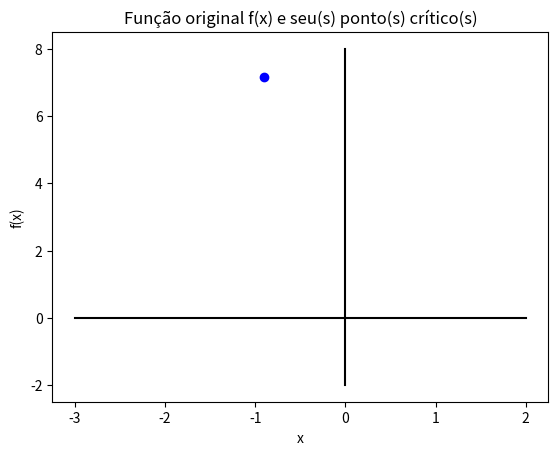

This figure's Python source:
"""
# Trabalho 7

[redacted]

Crie um programa que utiliza a interpolação quadrática para maximizar a função

$$
f(x) = -3 \cdot x^6 + 3 \cdot x^4 - 2 \cdot x + 5
$$

considerando os pontos de busca iniciais $-2$, $0$ e $1.5$. Estabeleça como critério de parada a precisão de $10^{-8}$ para o erro estimado

O arquivo em formato *.py* do progama deverá ser enviado para o e-mail [email redacted] até a data prevista no Plano de Ensino com todos os parâmetros do algoritmo devidamente estabelecidos.
"""

# Bibliotecas utilizadas

import matplotlib.pyplot as plt
import numpy as np

# Espaço para armazenar os valores iniciais do problema

inicio = -3
fim = 2
criterio_parada = 1e-8

x_1, x_2, x_3, x_4, x_ant = (-2, 0, 1.5, 0, 0)
y_1, y_2, y_3, y_4, y_ant = (0, 0, 0, 0, 0)

# f(x) = -3x^6 + 3x^4 -2x +5
def funcao(x):
    return -3 * np.pow(x, 6) + 3 * np.pow(x, 4) - (2 * x) + 5

erro = 1

pontos_criticos = [[], []]

# Utiliza-se o critério de parada como mecanismos de se obter
# um resultado satisfatório para parar de procurar os pontos críticos
while(erro > criterio_parada):
    y_1 = funcao(x_1)
    y_2 = funcao(x_2)
    y_3 = funcao(x_3)

    numerador = (np.pow(x_2 - x_1, 2) * (y_2 - y_3) - np.pow((x_2 - x_3), 2) * (y_2 - y_1))
    denominador = (2 * (x_2 - x_1) * (y_2 - y_3) - (x_2 - x_3) * (y_2 - y_1))

    x_4 = x_2 - (numerador / denominador)
    y_4 = funcao(x_4)
    erro = (np.abs(x_4 - x_ant) / np.abs(x_4))

    if (y_4 > y_2):
        x_1 = x_2
    else:
        x_3 = x_2

    x_ant = x_4
    x_2 = x_4

pontos_criticos[0].append(x_4)
pontos_criticos[1].append(y_4)

print(f"{len(pontos_criticos[0])} pontos achados:")
print(pontos_criticos)

plt.plot(pontos_criticos[0], pontos_criticos[1], color='blue', marker='o') # Pontos das Raízes
plt.plot((-3, 2), (0, 0), color='black') # Reta do eixo X
plt.plot((0, 0), (-2, 8), color='black') # Reta do eixo Y

plt.title("Função original f(x) e seu(s) ponto(s) crítico(s)")
plt.xlabel("x")
plt.ylabel("f(x)")

plt.show()
